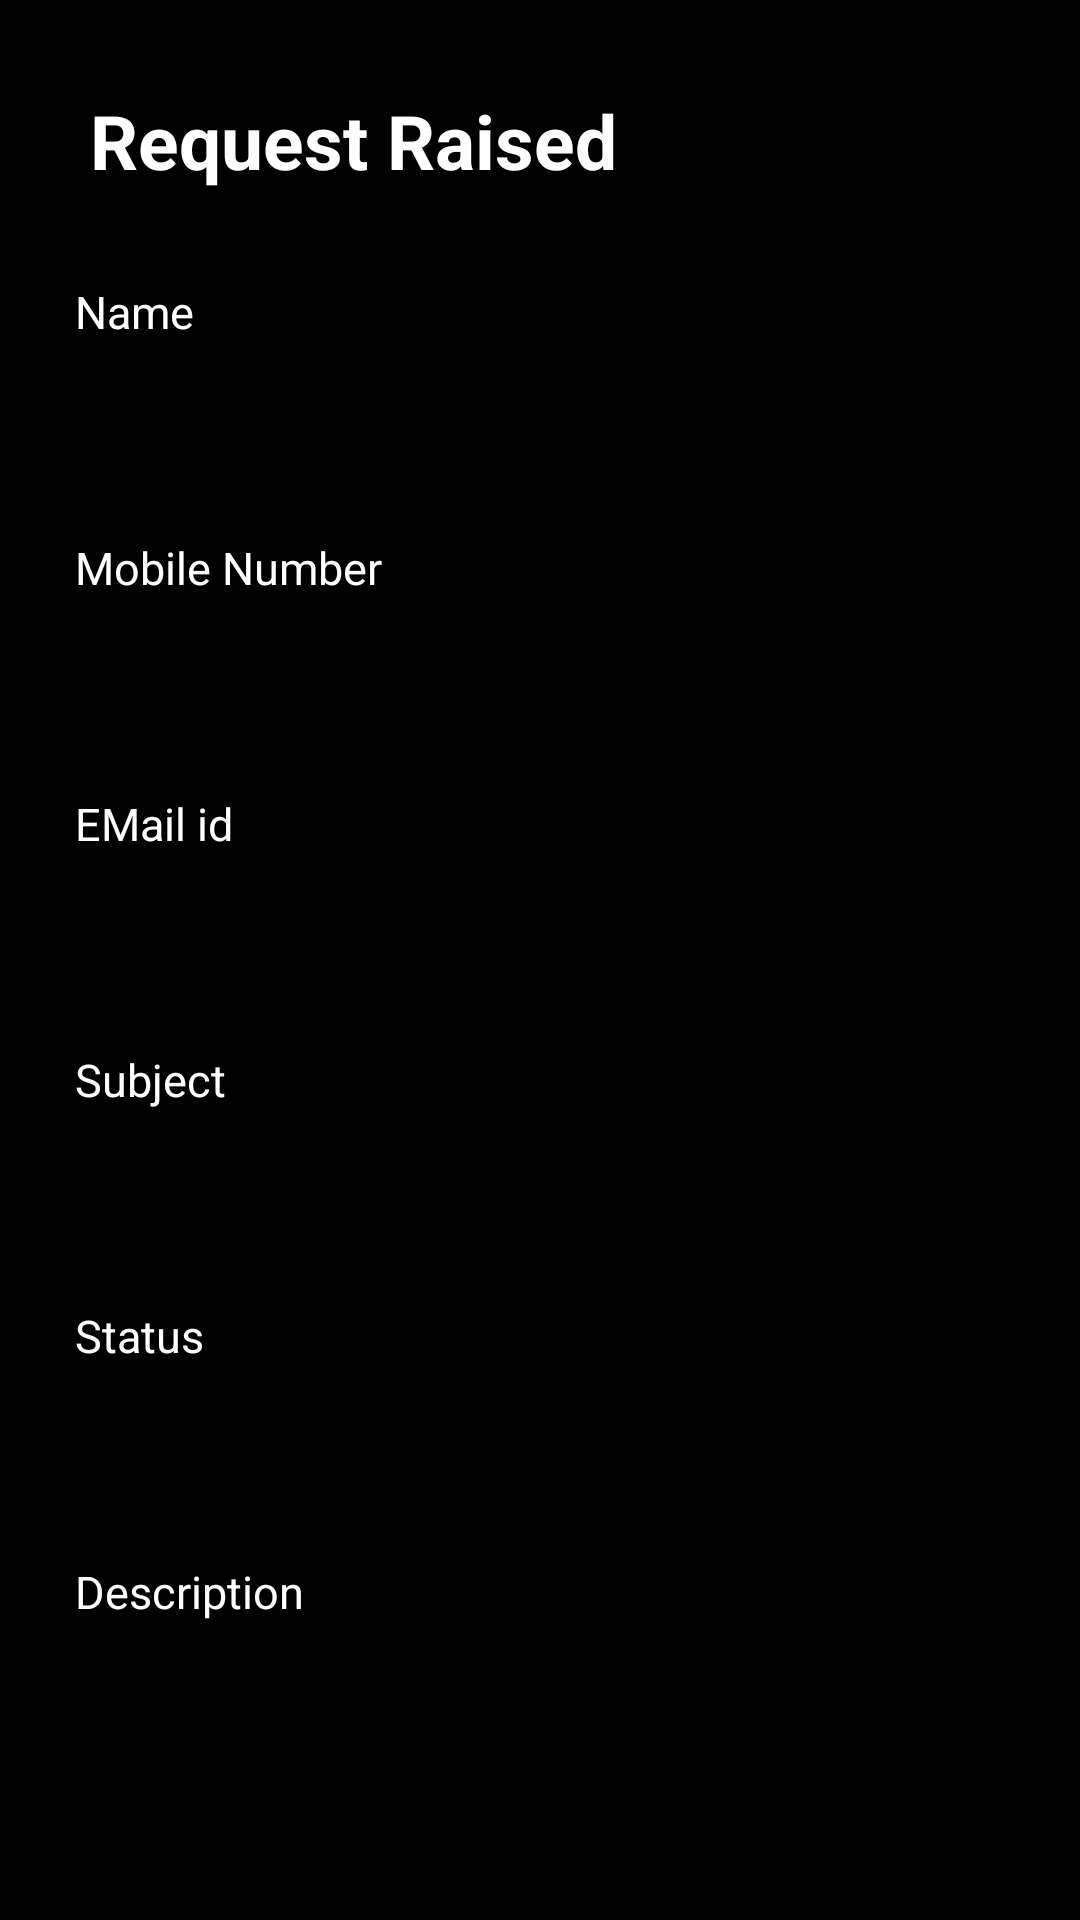

Android layout source for this screen:
<!-- AndroidManifest.xml: application theme Theme.TechEye -->
<!-- res/layout/activity_view_request_raised.xml -->
<?xml version="1.0" encoding="utf-8"?>
<RelativeLayout xmlns:android="http://schemas.android.com/apk/res/android"
    xmlns:app="http://schemas.android.com/apk/res-auto"
    xmlns:tools="http://schemas.android.com/tools"
    android:layout_width="match_parent"
    android:layout_height="match_parent"
    tools:context=".subscriber.viewalldetails.ViewRequestRaised"
    android:background="@color/black">

    <LinearLayout
        android:layout_width="match_parent"
        android:layout_height="wrap_content"
        android:orientation="vertical">

        <LinearLayout
            android:layout_width="match_parent"
            android:layout_height="wrap_content"
            android:layout_marginLeft="30dp"
            android:layout_marginTop="30dp">

            <TextView
                android:layout_width="match_parent"
                android:layout_height="wrap_content"
                android:text="Request Raised"
                android:textColor="#FFFFFF"
                android:textSize="25dp"
                android:textStyle="bold" />

        </LinearLayout>

        <LinearLayout
            android:layout_width="match_parent"
            android:layout_height="wrap_content"
            android:orientation="vertical"
            android:layout_marginTop="20dp">

            <TextView
                android:layout_width="wrap_content"
                android:layout_height="wrap_content"
                android:layout_marginLeft="25dp"
                android:layout_marginTop="10dp"
                android:text="Name"
                android:textColor="#FFFFFF"
                android:textSize="15dp" />

            <TextView
                android:id="@+id/raisedname"
                android:layout_width="match_parent"
                android:layout_height="55dp"
                android:layout_marginLeft="25dp"
                android:layout_marginRight="25dp"
                android:background="@drawable/button_back1"
                android:imeOptions="actionDone"
                android:inputType="textPersonName"
                android:paddingLeft="20dp"
                android:paddingTop="13dp"
                android:textColor="#FFFFFF"
                android:textSize="20dp"
                android:textStyle="normal" />

            <TextView
                android:layout_width="wrap_content"
                android:layout_height="wrap_content"
                android:layout_marginLeft="25dp"
                android:layout_marginTop="10dp"
                android:layout_marginRight="25dp"
                android:text="Mobile Number"
                android:textColor="#FFFFFF"
                android:textSize="15dp" />


            <TextView
                android:id="@+id/raisedmobileno"
                android:layout_width="match_parent"
                android:layout_height="55dp"
                android:layout_marginLeft="25dp"
                android:layout_marginRight="25dp"
                android:background="@drawable/button_back1"
                android:imeOptions="actionDone"
                android:inputType="phone"
                android:paddingLeft="20dp"
                android:paddingTop="13dp"
                android:textColor="#FFFFFF"
                android:textSize="20dp"
                android:textStyle="normal" />

            <TextView
                android:layout_width="wrap_content"
                android:layout_height="wrap_content"
                android:layout_marginLeft="25dp"
                android:layout_marginTop="10dp"
                android:layout_marginRight="25dp"
                android:text="EMail id"
                android:textColor="#FFFFFF"
                android:textSize="15dp" />


            <TextView
                android:id="@+id/raisedemailid"
                android:layout_width="match_parent"
                android:layout_height="55dp"
                android:layout_marginLeft="25dp"
                android:layout_marginRight="25dp"
                android:background="@drawable/button_back1"
                android:imeOptions="actionDone"
                android:inputType="phone"
                android:paddingLeft="20dp"
                android:paddingTop="13dp"
                android:textColor="#FFFFFF"
                android:textSize="20dp"
                android:textStyle="normal" />

            <TextView
                android:layout_width="wrap_content"
                android:layout_height="wrap_content"
                android:layout_marginLeft="25dp"
                android:layout_marginTop="10dp"
                android:layout_marginRight="25dp"
                android:text="Subject"
                android:textColor="#FFFFFF"
                android:textSize="15dp" />


            <TextView
                android:id="@+id/raisedsubject"
                android:layout_width="match_parent"
                android:layout_height="55dp"
                android:layout_marginLeft="25dp"
                android:layout_marginRight="25dp"
                android:background="@drawable/button_back1"
                android:imeOptions="actionDone"
                android:inputType="phone"
                android:paddingLeft="20dp"
                android:paddingTop="13dp"
                android:textColor="#FFFFFF"
                android:textSize="20dp"
                android:textStyle="normal" />

            <TextView
                android:layout_width="wrap_content"
                android:layout_height="wrap_content"
                android:layout_marginLeft="25dp"
                android:layout_marginTop="10dp"
                android:layout_marginRight="25dp"
                android:text="Status"
                android:textColor="#FFFFFF"
                android:textSize="15dp" />


            <TextView
                android:id="@+id/raisedstatues"
                android:layout_width="match_parent"
                android:layout_height="55dp"
                android:layout_marginLeft="25dp"
                android:layout_marginRight="25dp"
                android:background="@drawable/button_back1"
                android:imeOptions="actionDone"
                android:inputType="phone"
                android:paddingLeft="20dp"
                android:paddingTop="13dp"
                android:textColor="#FFFFFF"
                android:textSize="20dp"
                android:textStyle="normal" />

            <TextView
                android:layout_width="wrap_content"
                android:layout_height="wrap_content"
                android:layout_marginLeft="25dp"
                android:layout_marginTop="10dp"
                android:layout_marginRight="25dp"
                android:text="Description"
                android:textColor="#FFFFFF"
                android:textSize="15dp" />


            <TextView
                android:id="@+id/raiseddescription"
                android:layout_width="match_parent"
                android:layout_height="55dp"
                android:layout_marginLeft="25dp"
                android:layout_marginRight="25dp"
                android:background="@drawable/button_back1"
                android:imeOptions="actionDone"
                android:inputType="phone"
                android:paddingLeft="20dp"
                android:paddingTop="13dp"
                android:textColor="#FFFFFF"
                android:textSize="20dp"
                android:textStyle="normal" />

        </LinearLayout>

    </LinearLayout>

</RelativeLayout>
<!-- resources referenced by this layout -->
<resources>
  <color name="black">#FF000000</color>
  <style name="Theme.TechEye" parent="Theme.AppCompat.Light.DarkActionBar">
          
          <item name="colorPrimary">@color/purple_500</item>
          <item name="colorPrimaryVariant">@color/purple_700</item>
          <item name="colorOnPrimary">@color/white</item>
          
          <item name="colorSecondary">@color/teal_200</item>
          <item name="colorSecondaryVariant">@color/teal_700</item>
          <item name="colorOnSecondary">@color/black</item>
          
          <item name="android:statusBarColor" tools:targetApi="l">?attr/colorPrimaryVariant</item>
          
      </style>
  <color name="purple_500">#FF6200EE</color>
  <color name="purple_700">#FF3700B3</color>
  <color name="white">#FFFFFFFF</color>
  <color name="teal_200">#FF03DAC5</color>
  <color name="teal_700">#FF018786</color>
</resources>
